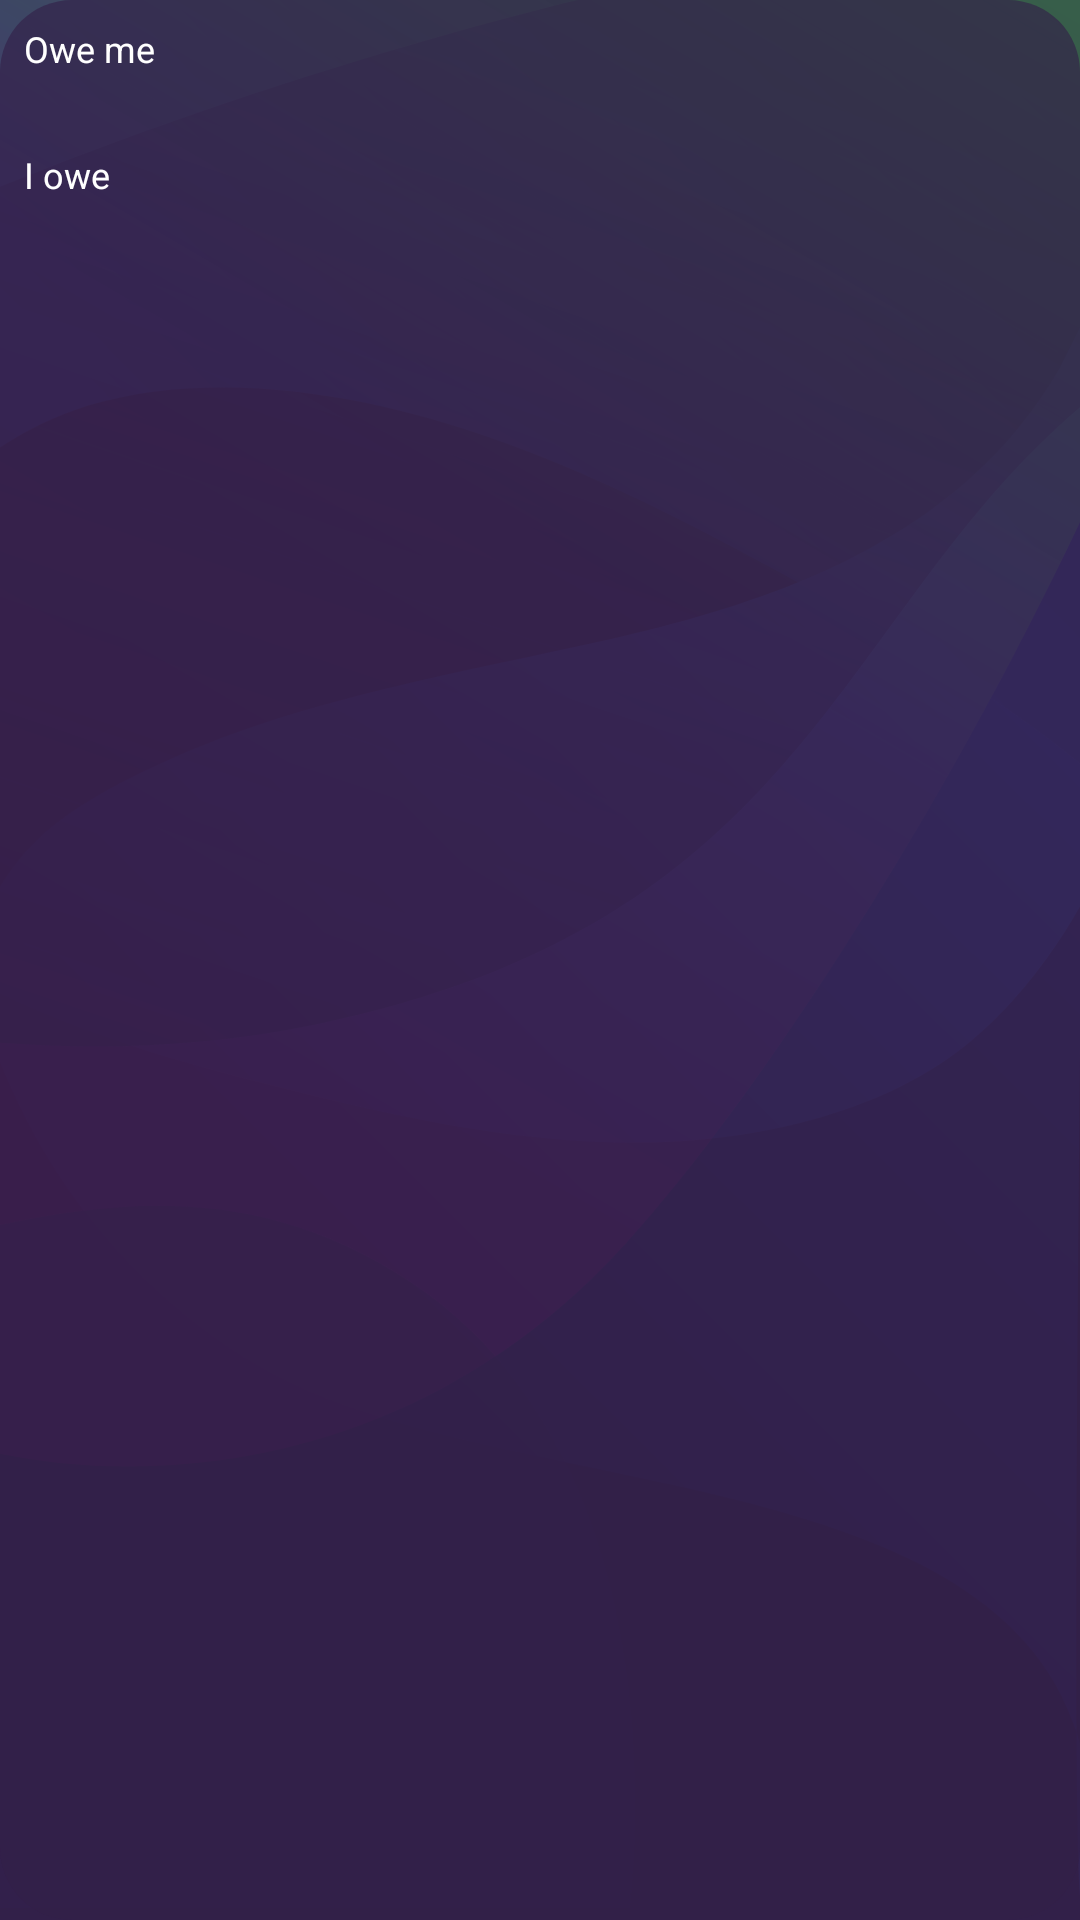

Here is an Android app screen rendered from its layout file. Give the layout XML and the strings, colors and styles it references.
<!-- AndroidManifest.xml: application theme Theme.App.Launch -->
<!-- res/layout/appwidget_summary.xml -->
<?xml version="1.0" encoding="utf-8"?>
<LinearLayout xmlns:android="http://schemas.android.com/apk/res/android"
    xmlns:app="http://schemas.android.com/apk/res-auto"
    xmlns:tools="http://schemas.android.com/tools"
    android:id="@+id/container"
    android:layout_width="match_parent"
    android:layout_height="match_parent"
    android:background="@drawable/widget_resume_background"
    android:baselineAligned="false"
    android:orientation="horizontal">

    <LinearLayout
        android:layout_width="0dp"
        android:layout_height="match_parent"
        android:layout_weight="1"
        android:orientation="vertical"
        android:padding="8dp">

        <TextView
            android:id="@+id/tv_owe_me_label"
            android:layout_width="match_parent"
            android:layout_height="wrap_content"
            android:text="@string/they_owe_me"
            android:textColor="@color/colorOnBackground"
            android:textSize="12sp" />

        <TextView
            android:id="@+id/tv_owe_me_value"
            android:layout_width="match_parent"
            android:layout_height="wrap_content"
            android:textColor="@color/colorPositive"
            android:textSize="16sp"
            tools:text="$20,000.00" />

        <TextView
            android:id="@+id/tv_i_owe_label"
            android:layout_width="match_parent"
            android:layout_height="wrap_content"
            android:layout_marginTop="4dp"
            android:text="@string/i_owe"
            android:textColor="@color/colorOnBackground"
            android:textSize="12sp" />

        <TextView
            android:id="@+id/tv_i_owe_value"
            android:layout_width="match_parent"
            android:layout_height="wrap_content"
            android:textColor="@color/colorNegative"
            android:textSize="16sp"
            tools:text="$20,000.00" />

    </LinearLayout>

    <FrameLayout
        android:id="@+id/btn_refresh_widget"
        android:layout_width="wrap_content"
        android:layout_height="wrap_content"
        android:padding="8dp">

        <ImageView
            android:layout_width="16dp"
            android:layout_height="16dp"
            android:layout_gravity="center"
            android:contentDescription="@null"
            android:src="@drawable/ic_round_refresh_24"
            app:tint="@color/colorOnBackground" />
    </FrameLayout>

</LinearLayout>
<!-- resources referenced by this layout -->
<resources>
  <color name="colorNegative">#D93C19</color>
  <color name="colorOnBackground">#FFFFFF</color>
  <color name="colorPositive">#39A844</color>
  <string name="i_owe">I owe</string>
  <string name="they_owe_me">Owe me</string>
  <style name="Theme.App.Launch" parent="Theme.App">
          <item name="android:windowBackground">@drawable/launch_image</item>
      </style>
  <color name="colorPrimary">#E3DA00</color>
  <color name="colorOnPrimary">#232323</color>
  <color name="colorBackground">#322049</color>
  <style name="Widget.App.TabLayout" parent="Widget.MaterialComponents.TabLayout">
          <item name="tabTextAppearance">@style/TextAppearance.App.Button</item>
      </style>
  <style name="Widget.App.SnackBar" parent="Widget.MaterialComponents.Snackbar">
          <item name="materialThemeOverlay">@style/ThemeOverlay.App.SnackBar</item>
          <item name="actionTextColorAlpha">1</item>
          <item name="animationMode">fade</item>
      </style>
  <style name="Widget.App.SnackBarButton" parent="Widget.MaterialComponents.Button.TextButton.Snackbar">
          <item name="android:textColor">@color/colorBackground</item>
          <item name="android:textAppearance">@style/TextAppearance.App.Button</item>
      </style>
  <style name="TextAppearance.App.Button" parent="TextAppearance.MaterialComponents.Button">
          <item name="fontFamily">@font/montserrat_bold</item>
          <item name="android:textSize">13sp</item>
          <item name="textAllCaps">true</item>
      </style>
  <style name="ShapeAppearance.App.PickerSmallComponent" parent="ShapeAppearance.MaterialComponents.SmallComponent">
          <item name="cornerFamily">cut</item>
      </style>
  <style name="ShapeAppearance.App.PickerMediumComponent" parent="ShapeAppearance.MaterialComponents.MediumComponent">
          <item name="cornerSize">16dp</item>
      </style>
  <color name="colorOnSurface">#232323</color>
  <color name="colorSurface">#FFFFFF</color>
  <style name="MaterialAlertDialog.App" parent="MaterialAlertDialog.MaterialComponents">
          <item name="shapeAppearance">@style/ShapeAppearance.App.PickerMediumComponent</item>
      </style>
  <style name="MaterialAlertDialog.App.Title.Text" parent="MaterialAlertDialog.MaterialComponents.Title.Text">
          <item name="android:textColor">@color/colorOnSurface</item>
          <item name="android:textAppearance">@style/TextAppearance.App.Subtitle2</item>
      </style>
  <style name="MaterialAlertDialog.App.Body.Text" parent="MaterialAlertDialog.MaterialComponents.Body.Text">
          <item name="android:textColor">@color/colorOnSurface</item>
          <item name="android:textAppearance">@style/TextAppearance.App.Body1</item>
      </style>
  <style name="ThemeOverlay.App.SnackBar" parent="">
          <item name="colorPrimary">@color/colorNegative</item>
          <item name="colorOnSurface">@color/colorSurface</item>
          <item name="colorSurface">@color/colorSurface</item>
      </style>
  <style name="TextAppearance.App.Subtitle1" parent="TextAppearance.MaterialComponents.Subtitle1">
          <item name="fontFamily">@font/montserrat_medium</item>
          <item name="android:textSize">15sp</item>
      </style>
  <style name="TextAppearance.App.Subtitle2" parent="TextAppearance.MaterialComponents.Subtitle2">
          <item name="fontFamily">@font/montserrat_medium</item>
          <item name="android:textSize">18sp</item>
      </style>
  <style name="TextAppearance.App.Body1" parent="TextAppearance.MaterialComponents.Body1">
          <item name="fontFamily">@font/montserrat_light</item>
          <item name="android:textSize">13sp</item>
      </style>
  <style name="ThemeOverlay.App.Dialog.Button" parent="">
          <item name="colorPrimary">@color/colorOnSurface</item>
      </style>
  <style name="ShapeAppearance.App.SmallComponent" parent="ShapeAppearance.MaterialComponents.SmallComponent">
          <item name="cornerFamily">rounded</item>
          <item name="cornerSize">4dp</item>
      </style>
</resources>
